Run: headless pygame with SDL's dummy video driver; simulated clock (each Clock.tick advances the game by its frame time, no real sleeping); random seed 0; keys injected as events and as key.get_pressed() state; no mouse input; restart key RETURN tapped at the start of phases 3 and 4.
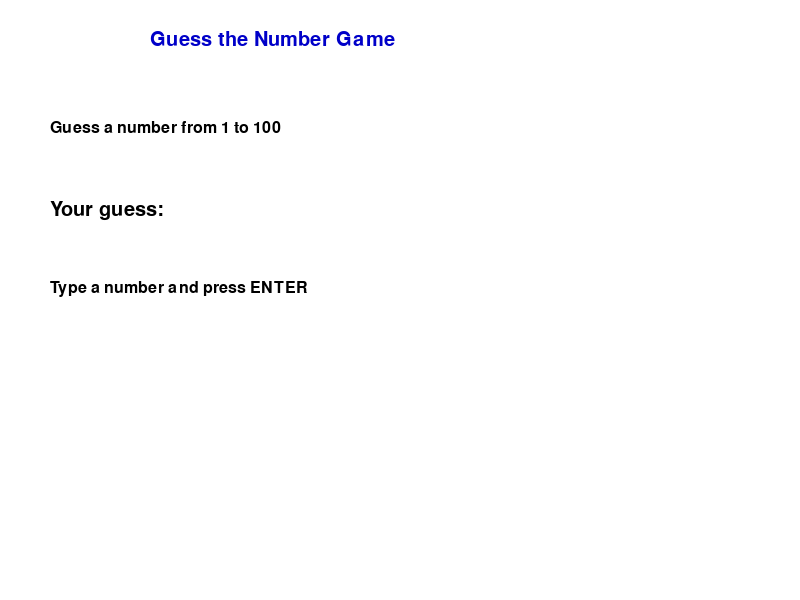
Frame 1 of 4 · flips 1–60 · no input
Frame 2 of 4 · flips 61–180 · tapped SPACE, RETURN · held RIGHT (→), D · screen unchanged from frame 1, image omitted
Frame 3 of 4 · flips 181–300 · tapped RETURN · held DOWN (↓), S · screen unchanged from frame 2, image omitted
Frame 4 of 4 · flips 301–420 · tapped RETURN · held LEFT (←), A, UP (↑), W · screen unchanged from frame 3, image omitted

The pygame program that drew these frames:

import pygame
from random import randint

pygame.init()

screen = pygame.display.set_mode((800, 600))
pygame.display.set_caption("Guess the Number")

font = pygame.font.SysFont("Arial", 30)
small_font = pygame.font.SysFont("Arial", 24)

WHITE = (255, 255, 255)
BLACK = (0, 0, 0)
GREEN = (0, 150, 0)
RED = (200, 0, 0)
BLUE = (0, 0, 200)

number = randint(1, 100)
attempts = 10
user_input = ""
message = "Guess a number from 1 to 100"
game_over = False

clock = pygame.time.Clock()
running = True

while running:
    screen.fill(WHITE)

    for event in pygame.event.get():
        if event.type == pygame.QUIT:
            running = False

        if event.type == pygame.KEYDOWN and not game_over:
            if event.key == pygame.K_RETURN:
                if user_input != "":
                    guess = int(user_input)
                    attempts = attempts - 1
                    user_input = ""

                    if guess == number:
                        message = "Congratulations! You guessed it!"
                        game_over = True
                    elif guess < number:
                        message = "The number is greater. Attempts left: " + str(attempts)
                    else:
                        message = "The number is less. Attempts left: " + str(attempts)

                    if attempts == 0 and guess != number:
                        message = "You lost! The number was " + str(number)
                        game_over = True

            elif event.key == pygame.K_BACKSPACE:
                user_input = user_input[:-1]

            elif event.unicode.isdigit():
                user_input = user_input + event.unicode

    title_text = font.render("Guess the Number Game", True, BLUE)
    screen.blit(title_text, (150, 30))

    message_text = small_font.render(message, True, BLACK)
    screen.blit(message_text, (50, 120))

    input_text = font.render("Your guess: " + user_input, True, BLACK)
    screen.blit(input_text, (50, 200))

    if not game_over:
        hint_text = small_font.render("Type a number and press ENTER", True, BLACK)
        screen.blit(hint_text, (50, 280))
    else:
        end_text = small_font.render("Close the window to exit", True, RED)
        screen.blit(end_text, (50, 280))

    pygame.display.update()
    clock.tick(60)

pygame.quit()
